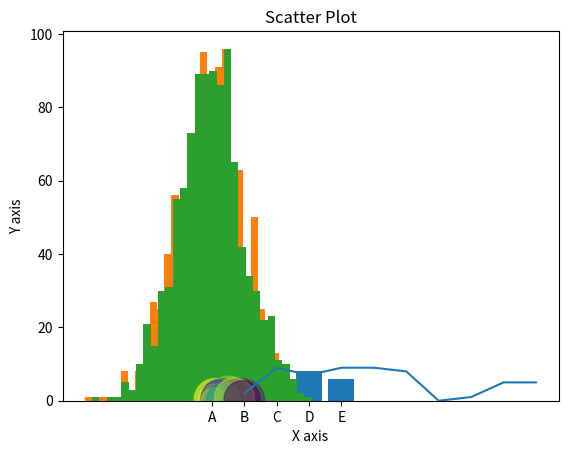

The script that saved this image:
import matplotlib.pyplot as plt
import numpy as np

x = np.arange(1, 11)
y = np.random.randint(10, size=10)

plt.plot(x, y)
plt.xlabel('X axis')
plt.ylabel('Y axis')
plt.title('Line Graph')
plt.show()

categories = ['A', 'B', 'C', 'D', 'E']
values = [5, 7, 3, 8, 6]

plt.bar(categories, values)
plt.xlabel('Categories')
plt.ylabel('Values')
plt.title('Bar Chart')
plt.show()

data = np.random.randn(1000)

plt.hist(data, bins=30)
plt.xlabel('Value')
plt.ylabel('Frequency')
plt.title('Histogram')
plt.show()

data = np.random.randn(1000)

plt.hist(data, bins=30)
plt.xlabel('Value')
plt.ylabel('Frequency')
plt.title('Histogram')
plt.show()

x = np.random.rand(50)
y = np.random.rand(50)
sizes = np.random.rand(50) * 1000
colors = np.random.rand(50)

plt.scatter(x, y, s=sizes, c=colors, alpha=0.5)
plt.xlabel('X axis')
plt.ylabel('Y axis')
plt.title('Scatter Plot')
plt.show()


